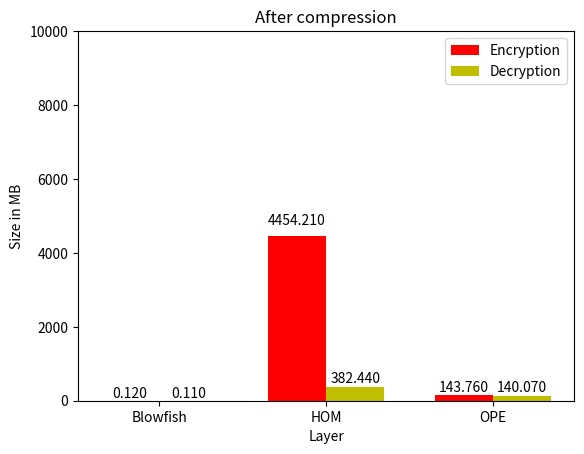

Write the Python code that produced this figure.
import numpy as np
import matplotlib.pyplot as plt

N = 3
men_means = (0.12, 4454.21, 143.76)

ind = np.arange(N)  # the x locations for the groups
width = 0.35       # the width of the bars

fig, ax = plt.subplots()
rects1 = ax.bar(ind, men_means, width, color='r')

women_means = (0.11, 382.44, 140.07)

rects2 = ax.bar(ind + width, women_means, width, color='y')


# add some text for labels, title and axes ticks
ax.set_xlabel('Layer')
ax.set_ylabel('Size in MB')

ax.set_title('After compression')
ax.set_xticks(ind + width / 2)
ax.set_xticklabels(('Blowfish', 'HOM', 'OPE'))

ax.legend((rects1[0], rects2[0]), ('Encryption', 'Decryption'))


def autolabel(rects):
    """
    Attach a text label above each bar displaying its height
    """
    for rect in rects:
        height = rect.get_height()
        ax.text(rect.get_x() + rect.get_width()/2., 1.05*height,
                '%.3f' % height,
                ha='center', va='bottom')

autolabel(rects1)
autolabel(rects2)

plt.ylim(0,10000)
#plt.xlim(-0.1, 3.5)


#plt.show()

fig.savefig('time.eps')
